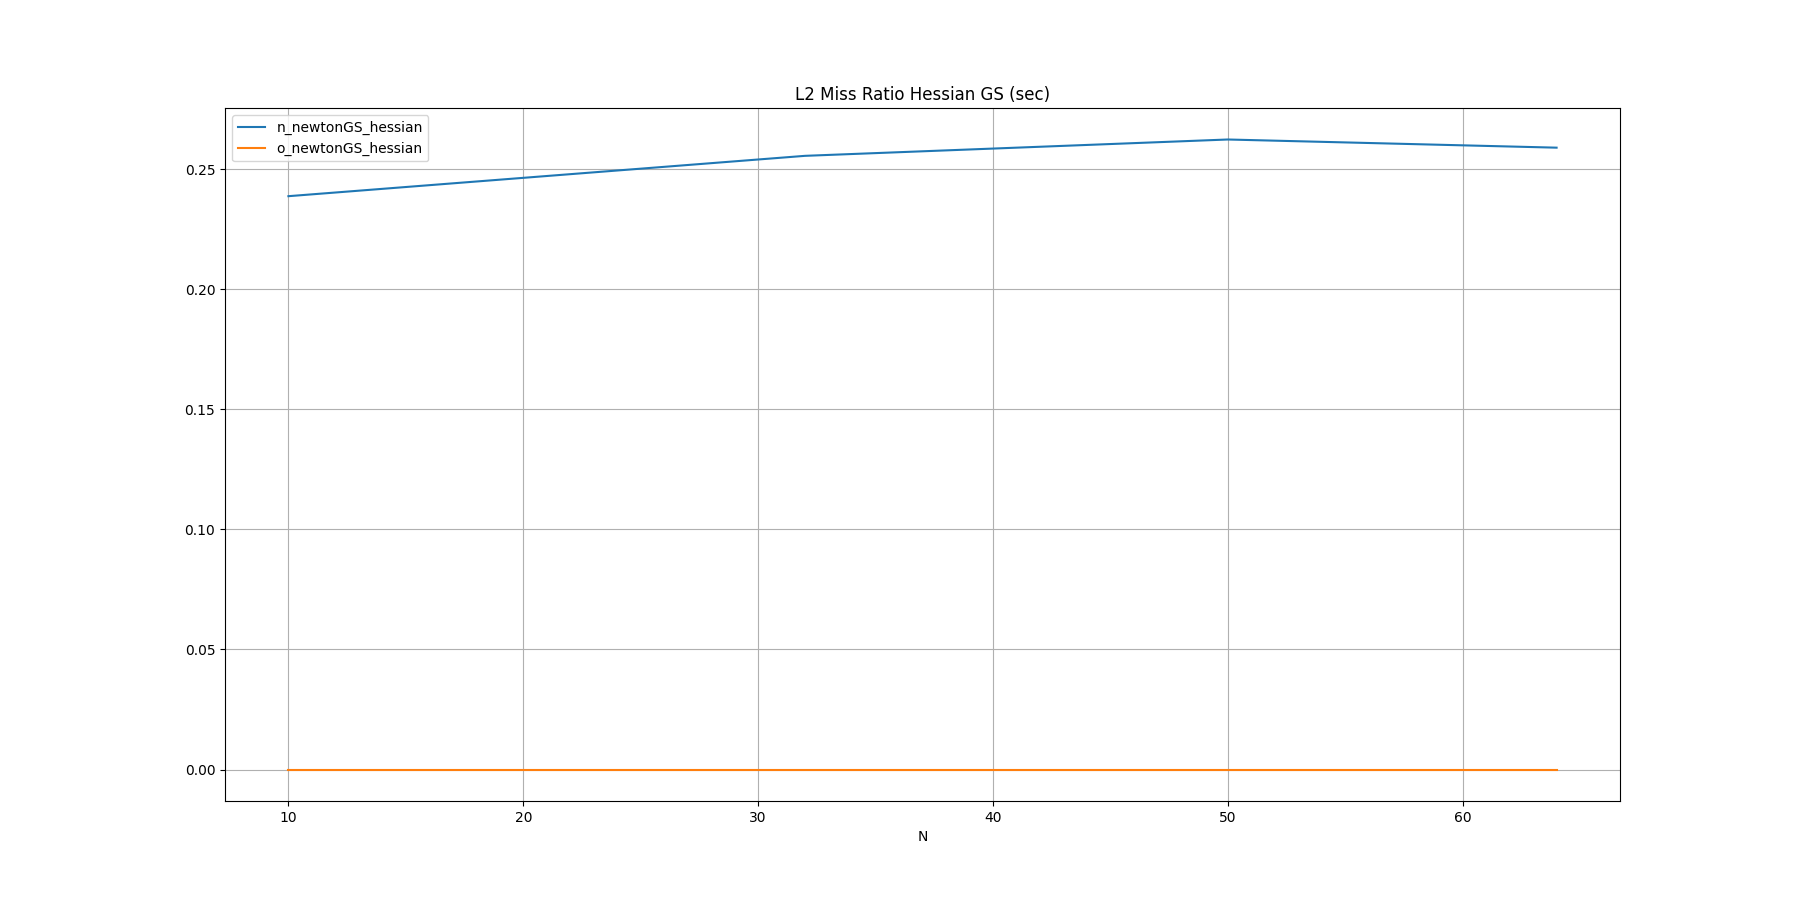

The data file committed next to this chart (first rows):
N, n_newtonGS_hessian, o_newtonGS_hessian
10, 0.2387, 
32, 0.2555, 
50, 0.2623, 
64, 0.2589, 
